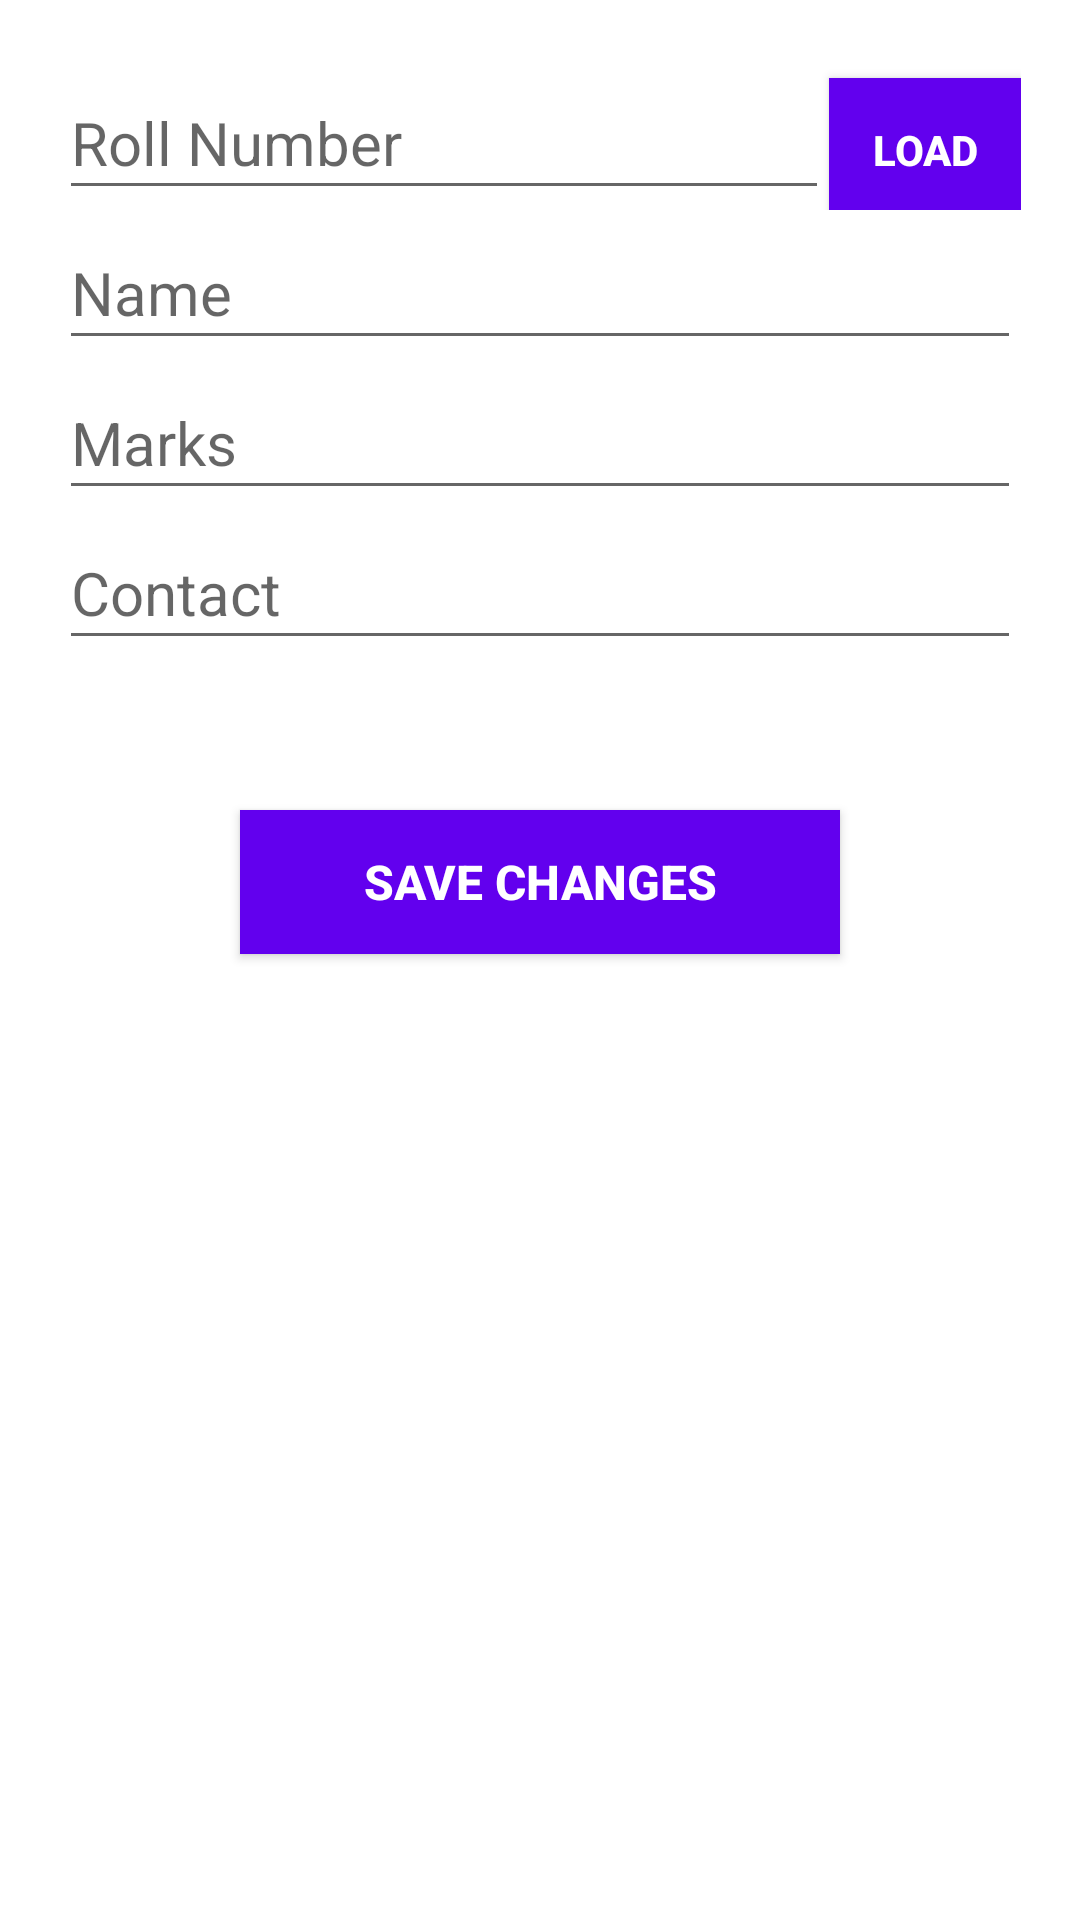

Produce the Android XML layout that renders to this screen, including the resource entries it uses.
<!-- AndroidManifest.xml: application theme AppTheme -->
<!-- res/layout/activity_edit__student.xml -->
<?xml version="1.0" encoding="utf-8"?>
<RelativeLayout xmlns:android="http://schemas.android.com/apk/res/android"
    xmlns:tools="http://schemas.android.com/tools"
    android:layout_width="match_parent"
    android:layout_height="match_parent"
    android:paddingBottom="@dimen/activity_vertical_margin"
    android:paddingLeft="@dimen/activity_horizontal_margin"
    android:paddingRight="@dimen/activity_horizontal_margin"
    android:paddingTop="@dimen/activity_vertical_margin">
    <LinearLayout
        android:layout_width="match_parent"
        android:padding="20dp"
        android:orientation="vertical"
        android:background="#ffffff"
        android:elevation="5dp"
        android:layout_height="match_parent">
        <LinearLayout
            android:layout_width="match_parent"
            android:layout_height="wrap_content"
            android:weightSum="10"
            android:orientation="horizontal">
            <EditText
                android:layout_width="match_parent"
                android:layout_height="50dp"
                android:id="@+id/register_"
                android:layout_weight="2"
                android:hint="Roll Number"
                android:textSize="20sp"
                android:paddingBottom="5dp" />
            <Button
                android:layout_width="match_parent"
                android:layout_height="wrap_content"
                android:layout_weight="8"
                android:text="LOAD"
                android:textColor="#ffffff"
                android:textStyle="bold"
                android:background="@color/colorPrimary"
                android:id="@+id/loadForEdit"
                />
        </LinearLayout>

        <EditText
            android:layout_width="match_parent"
            android:layout_height="50dp"
            android:id="@+id/edit_name_"
            android:hint="Name"
            android:textSize="20sp"
            android:paddingBottom="5dp" />
        <EditText
            android:layout_width="match_parent"
            android:layout_height="50dp"
            android:id="@+id/roll_"
            android:inputType="numberDecimal"
            android:hint="Marks"
            android:textSize="20sp"
            android:paddingBottom="5dp" />
        <EditText
            android:layout_width="match_parent"
            android:layout_height="50dp"
            android:id="@+id/contact_"
            android:inputType="phone"
            android:hint="Contact"
            android:textSize="20sp"
            android:paddingBottom="5dp" />

        <Button
            android:layout_width="200dp"
            android:layout_height="wrap_content"
            android:layout_marginTop="50dp"
            android:text="SAVE CHANGES"
            android:textColor="#ffffff"
            android:textStyle="bold"
            android:background="@color/colorPrimary"
            android:textSize="16dp"
            android:id="@+id/buttonSAVEEDITS"
            android:layout_gravity="center_horizontal" />
    </LinearLayout>
</RelativeLayout>
<!-- resources referenced by this layout -->
<resources>
  <style name="AppTheme" parent="Base.Theme.AppCompat.Light.DarkActionBar">
          
          <item name="colorPrimary">@color/colorPrimary</item>
          <item name="colorPrimaryDark">@color/colorPrimaryDark</item>
          <item name="colorAccent">@color/colorAccent</item>
      </style>
  <!-- not gathered from this repository: default colours our renderer supplied (Android Studio template values) -->
  <color name="colorPrimary">#FF6200EE</color>
  <color name="colorPrimaryDark">#FF3700B3</color>
  <color name="colorAccent">#FF03DAC5</color>
</resources>
